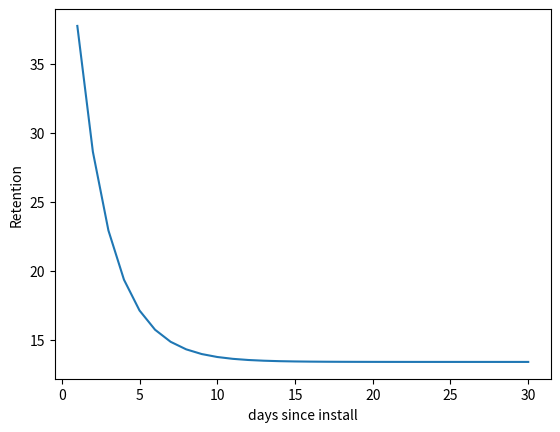

Python code for this plot:
### Curve Fitting for retention ###

### Import Packages ###

import numpy as np
from scipy.optimize import curve_fit
import matplotlib.pyplot as plt

### Read in data ###

xdata = np.array([1,3,7,14])
ydata = np.array([0.38,0.22,0.17,0.12])

### Define concept type = power functions ###

def curve(x, a, b, c):
    return a * np.exp(-b * x) + c

### Fit that curve! ###

popt, pcov = curve_fit(curve, xdata, ydata)

### Get the new curve ###

xcurve = np.linspace(1,30,30)
ycurve = curve(xcurve, popt[0],popt[1],popt[2])

plt.plot(xcurve,ycurve*100)
plt.ylabel('Retention')
plt.xlabel('days since install')
plt.show()